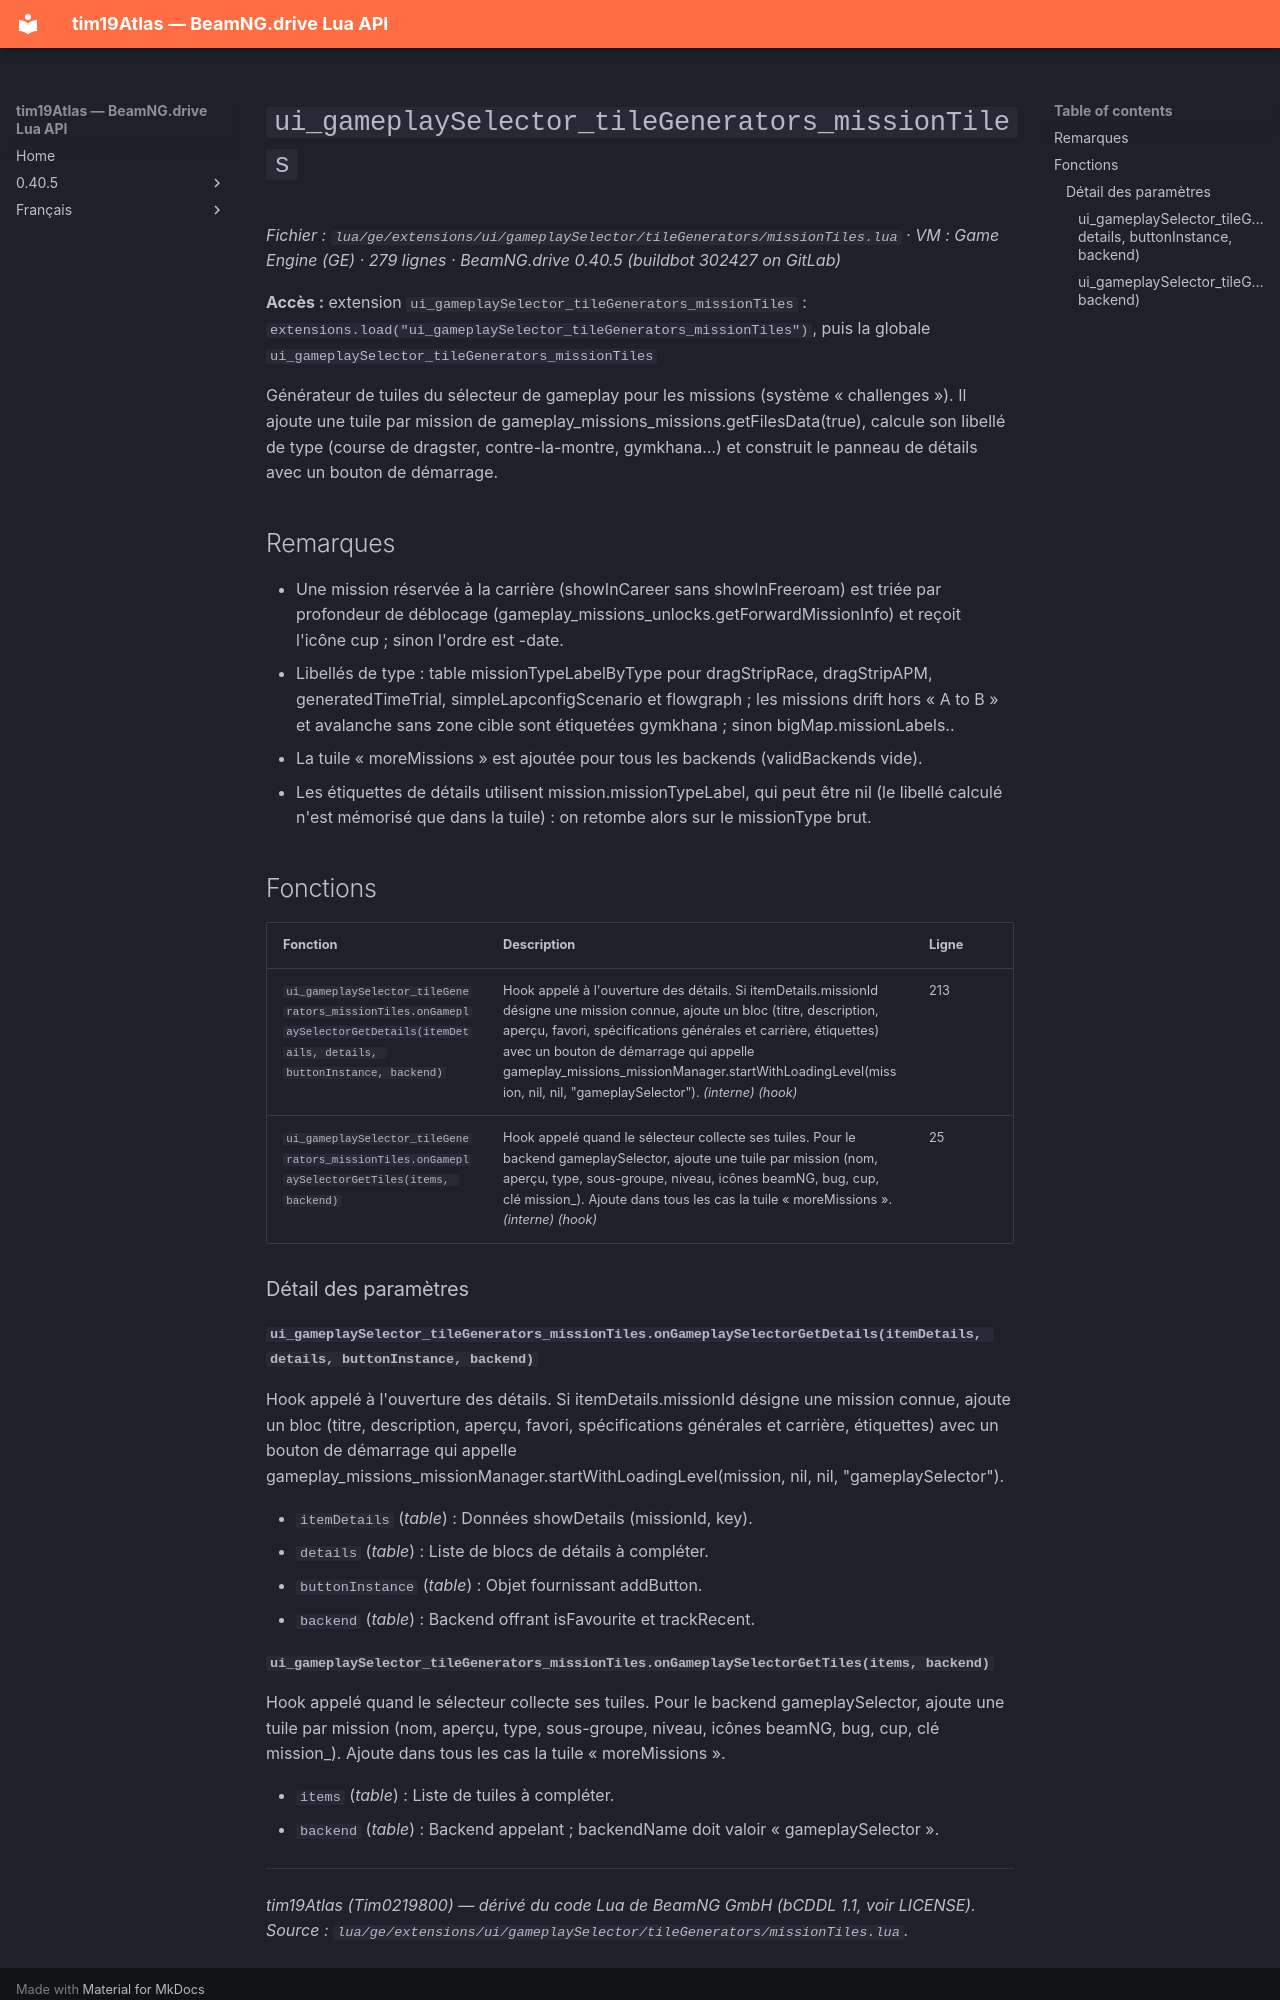

repository: Tim0219800/beamng-lua-atlas · page: fr/0.40.5/ge/extensions/ui/gameplaySelector/tileGenerators/missionTiles.html · generator: mkdocs

# `ui_gameplaySelector_tileGenerators_missionTiles`

*Fichier : `lua/ge/extensions/ui/gameplaySelector/tileGenerators/missionTiles.lua` · VM : Game Engine (GE) · 279 lignes · BeamNG.drive 0.40.5 (buildbot 302427 on GitLab)*

**Accès :** extension `ui_gameplaySelector_tileGenerators_missionTiles` : `extensions.load("ui_gameplaySelector_tileGenerators_missionTiles")`, puis la globale `ui_gameplaySelector_tileGenerators_missionTiles`

Générateur de tuiles du sélecteur de gameplay pour les missions (système « challenges »). Il ajoute une tuile par mission de gameplay_missions_missions.getFilesData(true), calcule son libellé de type (course de dragster, contre-la-montre, gymkhana…) et construit le panneau de détails avec un bouton de démarrage.

## Remarques

- Une mission réservée à la carrière (showInCareer sans showInFreeroam) est triée par profondeur de déblocage (gameplay_missions_unlocks.getForwardMissionInfo) et reçoit l'icône cup ; sinon l'ordre est -date.
- Libellés de type : table missionTypeLabelByType pour dragStripRace, dragStripAPM, generatedTimeTrial, simpleLapconfigScenario et flowgraph ; les missions drift hors « A to B » et avalanche sans zone cible sont étiquetées gymkhana ; sinon bigMap.missionLabels.<missionType>.
- La tuile « moreMissions » est ajoutée pour tous les backends (validBackends vide).
- Les étiquettes de détails utilisent mission.missionTypeLabel, qui peut être nil (le libellé calculé n'est mémorisé que dans la tuile) : on retombe alors sur le missionType brut.

## Fonctions

| Fonction | Description | Ligne |
|---|---|---|
| `ui_gameplaySelector_tileGenerators_missionTiles.onGameplaySelectorGetDetails(itemDetails, details, buttonInstance, backend)` | Hook appelé à l'ouverture des détails. Si itemDetails.missionId désigne une mission connue, ajoute un bloc (titre, description, aperçu, favori, spécifications générales et carrière, étiquettes) avec un bouton de démarrage qui appelle gameplay_missions_missionManager.startWithLoadingLevel(mission, nil, nil, "gameplaySelector"). *(interne)* *(hook)* | 213 |
| `ui_gameplaySelector_tileGenerators_missionTiles.onGameplaySelectorGetTiles(items, backend)` | Hook appelé quand le sélecteur collecte ses tuiles. Pour le backend gameplaySelector, ajoute une tuile par mission (nom, aperçu, type, sous-groupe, niveau, icônes beamNG, bug, cup, clé mission_<id>). Ajoute dans tous les cas la tuile « moreMissions ». *(interne)* *(hook)* | 25 |

### Détail des paramètres

#### `ui_gameplaySelector_tileGenerators_missionTiles.onGameplaySelectorGetDetails(itemDetails, details, buttonInstance, backend)`

Hook appelé à l'ouverture des détails. Si itemDetails.missionId désigne une mission connue, ajoute un bloc (titre, description, aperçu, favori, spécifications générales et carrière, étiquettes) avec un bouton de démarrage qui appelle gameplay_missions_missionManager.startWithLoadingLevel(mission, nil, nil, "gameplaySelector").

- `itemDetails` (*table*) : Données showDetails (missionId, key).
- `details` (*table*) : Liste de blocs de détails à compléter.
- `buttonInstance` (*table*) : Objet fournissant addButton.
- `backend` (*table*) : Backend offrant isFavourite et trackRecent.
